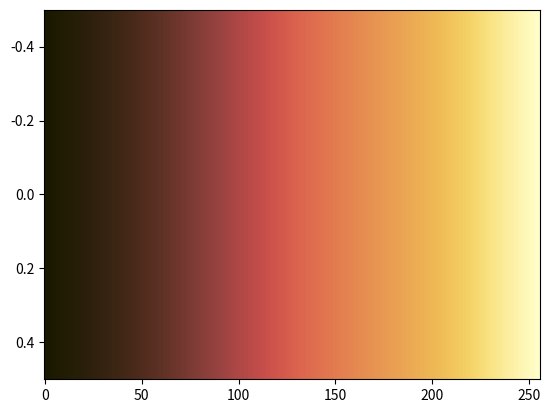

Source code (Python):
# The lajolla colormap designed by Fabio Crameri
# Scientific Colour Maps 8: https://www.fabiocrameri.ch/colourmaps

from matplotlib.colors import ListedColormap
from numpy import nan, inf

cm_data = [[0.098791, 0.099669, 0.000088],
           [0.102398, 0.100814, 0.002016],
           [0.105856, 0.102014, 0.003932],
           [0.109170, 0.103273, 0.005840],
           [0.112474, 0.104439, 0.007746],
           [0.115773, 0.105695, 0.009656],
           [0.119086, 0.106937, 0.011760],
           [0.122370, 0.108079, 0.013670],
           [0.125765, 0.109344, 0.015595],
           [0.129083, 0.110536, 0.017532],
           [0.132479, 0.111731, 0.019486],
           [0.135832, 0.112947, 0.021462],
           [0.139249, 0.114096, 0.023462],
           [0.142721, 0.115314, 0.025492],
           [0.146188, 0.116556, 0.027555],
           [0.149714, 0.117765, 0.029655],
           [0.153215, 0.119010, 0.031796],
           [0.156820, 0.120223, 0.033961],
           [0.160419, 0.121466, 0.036412],
           [0.164141, 0.122736, 0.038709],
           [0.167834, 0.124034, 0.041058],
           [0.171613, 0.125365, 0.043253],
           [0.175448, 0.126668, 0.045600],
           [0.179347, 0.128031, 0.047889],
           [0.183292, 0.129370, 0.050218],
           [0.187338, 0.130777, 0.052456],
           [0.191398, 0.132157, 0.054749],
           [0.195552, 0.133574, 0.057052],
           [0.199759, 0.135025, 0.059373],
           [0.204093, 0.136445, 0.061524],
           [0.208438, 0.137979, 0.063852],
           [0.212867, 0.139428, 0.066100],
           [0.217399, 0.141015, 0.068401],
           [0.221979, 0.142548, 0.070615],
           [0.226668, 0.144129, 0.072894],
           [0.231424, 0.145750, 0.075110],
           [0.236255, 0.147356, 0.077324],
           [0.241152, 0.148993, 0.079626],
           [0.246126, 0.150675, 0.082053],
           [0.251203, 0.152365, 0.084452],
           [0.256313, 0.154101, 0.086925],
           [0.261529, 0.155889, 0.089444],
           [0.266808, 0.157647, 0.092067],
           [0.272159, 0.159456, 0.094750],
           [0.277620, 0.161336, 0.097443],
           [0.283142, 0.163196, 0.100219],
           [0.288738, 0.165057, 0.103107],
           [0.294406, 0.167020, 0.106026],
           [0.300173, 0.168975, 0.108981],
           [0.306035, 0.170932, 0.112027],
           [0.311930, 0.172936, 0.115071],
           [0.317951, 0.174991, 0.118267],
           [0.324033, 0.177046, 0.121403],
           [0.330210, 0.179135, 0.124669],
           [0.336449, 0.181231, 0.127997],
           [0.342792, 0.183380, 0.131345],
           [0.349191, 0.185585, 0.134755],
           [0.355681, 0.187779, 0.138191],
           [0.362234, 0.189962, 0.141663],
           [0.368872, 0.192199, 0.145203],
           [0.375570, 0.194487, 0.148714],
           [0.382348, 0.196763, 0.152311],
           [0.389208, 0.199025, 0.155973],
           [0.396126, 0.201339, 0.159588],
           [0.403111, 0.203702, 0.163305],
           [0.410167, 0.206055, 0.167007],
           [0.417279, 0.208396, 0.170707],
           [0.424448, 0.210766, 0.174453],
           [0.431694, 0.213130, 0.178213],
           [0.438972, 0.215530, 0.181919],
           [0.446327, 0.217923, 0.185715],
           [0.453734, 0.220327, 0.189437],
           [0.461197, 0.222709, 0.193178],
           [0.468712, 0.225073, 0.196918],
           [0.476277, 0.227476, 0.200586],
           [0.483887, 0.229823, 0.204310],
           [0.491568, 0.232214, 0.207943],
           [0.499268, 0.234569, 0.211570],
           [0.507032, 0.236904, 0.215121],
           [0.514841, 0.239198, 0.218665],
           [0.522691, 0.241494, 0.222129],
           [0.530585, 0.243739, 0.225557],
           [0.538526, 0.245982, 0.228915],
           [0.546498, 0.248220, 0.232200],
           [0.554505, 0.250369, 0.235417],
           [0.562556, 0.252534, 0.238525],
           [0.570622, 0.254658, 0.241596],
           [0.578732, 0.256723, 0.244541],
           [0.586863, 0.258774, 0.247442],
           [0.595019, 0.260780, 0.250209],
           [0.603195, 0.262762, 0.252927],
           [0.611383, 0.264701, 0.255529],
           [0.619582, 0.266626, 0.258022],
           [0.627779, 0.268526, 0.260449],
           [0.635979, 0.270408, 0.262772],
           [0.644165, 0.272236, 0.264987],
           [0.652346, 0.274100, 0.267119],
           [0.660500, 0.275957, 0.269192],
           [0.668632, 0.277791, 0.271140],
           [0.676724, 0.279653, 0.273014],
           [0.684764, 0.281520, 0.274801],
           [0.692762, 0.283434, 0.276532],
           [0.700683, 0.285371, 0.278167],
           [0.708537, 0.287376, 0.279741],
           [0.716305, 0.289458, 0.281228],
           [0.723970, 0.291602, 0.282691],
           [0.731535, 0.293812, 0.284053],
           [0.738987, 0.296143, 0.285370],
           [0.746299, 0.298576, 0.286641],
           [0.753474, 0.301124, 0.287867],
           [0.760502, 0.303810, 0.289058],
           [0.767360, 0.306647, 0.290172],
           [0.774048, 0.309620, 0.291279],
           [0.780555, 0.312723, 0.292319],
           [0.786871, 0.316022, 0.293327],
           [0.792976, 0.319454, 0.294303],
           [0.798871, 0.323061, 0.295249],
           [0.804548, 0.326810, 0.296165],
           [0.809995, 0.330734, 0.297055],
           [0.815214, 0.334831, 0.297889],
           [0.820195, 0.339049, 0.298716],
           [0.824940, 0.343407, 0.299513],
           [0.829449, 0.347900, 0.300265],
           [0.833714, 0.352506, 0.300996],
           [0.837741, 0.357235, 0.301703],
           [0.841532, 0.362040, 0.302385],
           [0.845096, 0.366931, 0.303044],
           [0.848438, 0.371886, 0.303681],
           [0.851566, 0.376920, 0.304295],
           [0.854494, 0.381975, 0.304888],
           [0.857225, 0.387073, 0.305464],
           [0.859779, 0.392203, 0.306015],
           [0.862161, 0.397340, 0.306537],
           [0.864380, 0.402483, 0.307036],
           [0.866454, 0.407633, 0.307521],
           [0.868402, 0.412782, 0.308001],
           [0.870213, 0.417898, 0.308478],
           [0.871931, 0.423001, 0.308939],
           [0.873540, 0.428101, 0.309379],
           [0.875064, 0.433164, 0.309804],
           [0.876507, 0.438212, 0.310225],
           [0.877887, 0.443229, 0.310636],
           [0.879200, 0.448215, 0.311034],
           [0.880462, 0.453182, 0.311418],
           [0.881681, 0.458116, 0.311798],
           [0.882852, 0.463019, 0.312180],
           [0.883997, 0.467910, 0.312564],
           [0.885105, 0.472767, 0.312945],
           [0.886191, 0.477603, 0.313322],
           [0.887249, 0.482417, 0.313691],
           [0.888294, 0.487206, 0.314051],
           [0.889321, 0.491971, 0.314404],
           [0.890332, 0.496706, 0.314759],
           [0.891333, 0.501443, 0.315120],
           [0.892326, 0.506138, 0.315483],
           [0.893303, 0.510831, 0.315840],
           [0.894281, 0.515501, 0.316190],
           [0.895249, 0.520158, 0.316534],
           [0.896210, 0.524808, 0.316878],
           [0.897169, 0.529444, 0.317222],
           [0.898117, 0.534052, 0.317567],
           [0.899069, 0.538669, 0.317912],
           [0.900015, 0.543262, 0.318255],
           [0.900957, 0.547848, 0.318598],
           [0.901898, 0.552429, 0.318940],
           [0.902840, 0.557003, 0.319282],
           [0.903774, 0.561563, 0.319625],
           [0.904711, 0.566120, 0.319970],
           [0.905648, 0.570671, 0.320313],
           [0.906580, 0.575224, 0.320652],
           [0.907514, 0.579777, 0.320985],
           [0.908445, 0.584316, 0.321317],
           [0.909375, 0.588853, 0.321654],
           [0.910310, 0.593404, 0.321998],
           [0.911239, 0.597943, 0.322345],
           [0.912171, 0.602489, 0.322690],
           [0.913105, 0.607042, 0.323029],
           [0.914040, 0.611586, 0.323367],
           [0.914970, 0.616139, 0.323706],
           [0.915902, 0.620702, 0.324049],
           [0.916845, 0.625260, 0.324396],
           [0.917784, 0.629830, 0.324746],
           [0.918718, 0.634415, 0.325101],
           [0.919662, 0.638998, 0.325460],
           [0.920604, 0.643592, 0.325826],
           [0.921555, 0.648201, 0.326200],
           [0.922507, 0.652822, 0.326584],
           [0.923462, 0.657468, 0.326981],
           [0.924416, 0.662121, 0.327392],
           [0.925379, 0.666780, 0.327822],
           [0.926347, 0.671471, 0.328275],
           [0.927318, 0.676184, 0.328757],
           [0.928297, 0.680911, 0.329270],
           [0.929285, 0.685678, 0.329814],
           [0.930283, 0.690460, 0.330396],
           [0.931285, 0.695281, 0.331033],
           [0.932296, 0.700132, 0.331753],
           [0.933319, 0.705021, 0.332557],
           [0.934357, 0.709951, 0.333431],
           [0.935409, 0.714920, 0.334417],
           [0.936478, 0.719941, 0.335521],
           [0.937557, 0.725011, 0.336755],
           [0.938655, 0.730132, 0.338153],
           [0.939775, 0.735308, 0.339755],
           [0.940913, 0.740544, 0.341539],
           [0.942077, 0.745845, 0.343556],
           [0.943262, 0.751218, 0.345825],
           [0.944473, 0.756645, 0.348394],
           [0.945709, 0.762144, 0.351264],
           [0.946974, 0.767714, 0.354472],
           [0.948266, 0.773354, 0.358043],
           [0.949586, 0.779063, 0.362002],
           [0.950938, 0.784838, 0.366377],
           [0.952312, 0.790667, 0.371170],
           [0.953719, 0.796554, 0.376445],
           [0.955147, 0.802494, 0.382156],
           [0.956597, 0.808479, 0.388366],
           [0.958072, 0.814491, 0.395050],
           [0.959559, 0.820530, 0.402205],
           [0.961064, 0.826587, 0.409861],
           [0.962575, 0.832640, 0.417961],
           [0.964092, 0.838685, 0.426519],
           [0.965612, 0.844713, 0.435518],
           [0.967132, 0.850700, 0.444911],
           [0.968639, 0.856648, 0.454686],
           [0.970133, 0.862544, 0.464801],
           [0.971612, 0.868368, 0.475238],
           [0.973070, 0.874110, 0.485938],
           [0.974498, 0.879773, 0.496891],
           [0.975902, 0.885348, 0.508061],
           [0.977278, 0.890823, 0.519386],
           [0.978614, 0.896200, 0.530851],
           [0.979924, 0.901469, 0.542424],
           [0.981192, 0.906636, 0.554064],
           [0.982426, 0.911693, 0.565746],
           [0.983617, 0.916646, 0.577452],
           [0.984777, 0.921492, 0.589147],
           [0.985893, 0.926235, 0.600822],
           [0.986977, 0.930880, 0.612445],
           [0.988017, 0.935424, 0.624015],
           [0.989027, 0.939877, 0.635493],
           [0.989999, 0.944235, 0.646891],
           [0.990934, 0.948505, 0.658185],
           [0.991836, 0.952694, 0.669370],
           [0.992705, 0.956799, 0.680431],
           [0.993538, 0.960832, 0.691381],
           [0.994334, 0.964785, 0.702202],
           [0.995098, 0.968676, 0.712897],
           [0.995829, 0.972501, 0.723465],
           [0.996528, 0.976256, 0.733910],
           [0.997193, 0.979964, 0.744228],
           [0.997826, 0.983613, 0.754434],
           [0.998426, 0.987220, 0.764524],
           [0.998993, 0.990779, 0.774513],
           [0.999523, 0.994303, 0.784423],
           [1.000000, 0.997796, 0.794247]]

cmap_lajolla = ListedColormap(cm_data, name="lajolla")
cmap_lajolla_r = cmap_lajolla.reversed(name="lajolla_r")

if __name__ == "__main__":
    import matplotlib.pyplot as plt
    import numpy as np
    plt.imshow(np.linspace(0, 100, 256)[None, :], aspect='auto',
                cmap=cmap_lajolla)
    plt.show()
